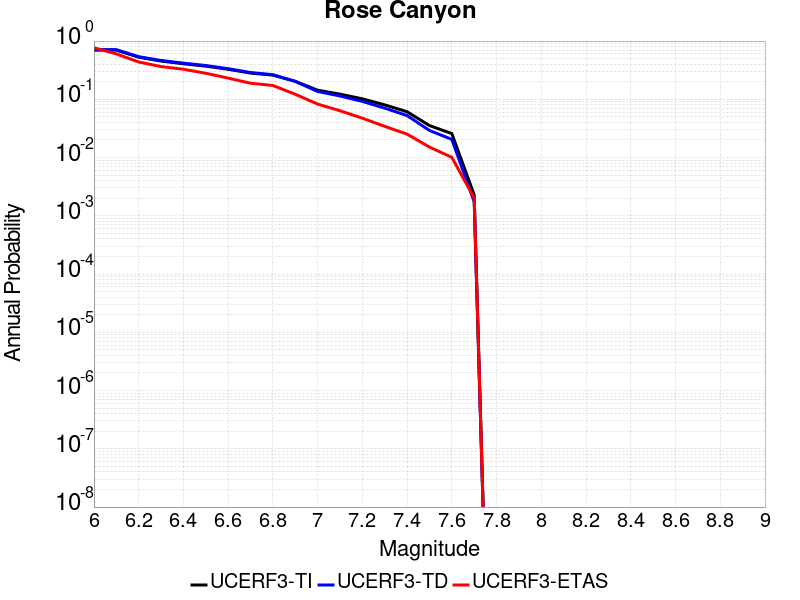

Values plotted in this chart, from the file beside it:
Magnitude, UCERF3-TI Prob, UCERF3-TD Prob, UCERF3-ETAS Prob
6.0, 0.6982, 0.7122, 0.7677
6.1, 0.6982, 0.7122, 0.603
6.2, 0.5288, 0.5393, 0.4374
6.3, 0.4537, 0.4641, 0.3646
6.4, 0.4076, 0.418, 0.3283
6.5, 0.371, 0.3805, 0.2798
6.6, 0.3279, 0.336, 0.2313
6.7, 0.2821, 0.2883, 0.1889
6.8, 0.2603, 0.2648, 0.1727
6.9, 0.2037, 0.2031, 0.1222
7.0, 0.1434, 0.1364, 0.08283
7.1, 0.1226, 0.114, 0.06364
7.2, 0.1019, 0.09213, 0.04747
7.3, 0.08029, 0.07053, 0.03434
7.4, 0.06117, 0.05263, 0.02525
7.5, 0.03547, 0.02921, 0.01515
7.6, 0.02581, 0.0205, 0.0101
7.7, 0.002283, 0.001745, 0.00202
